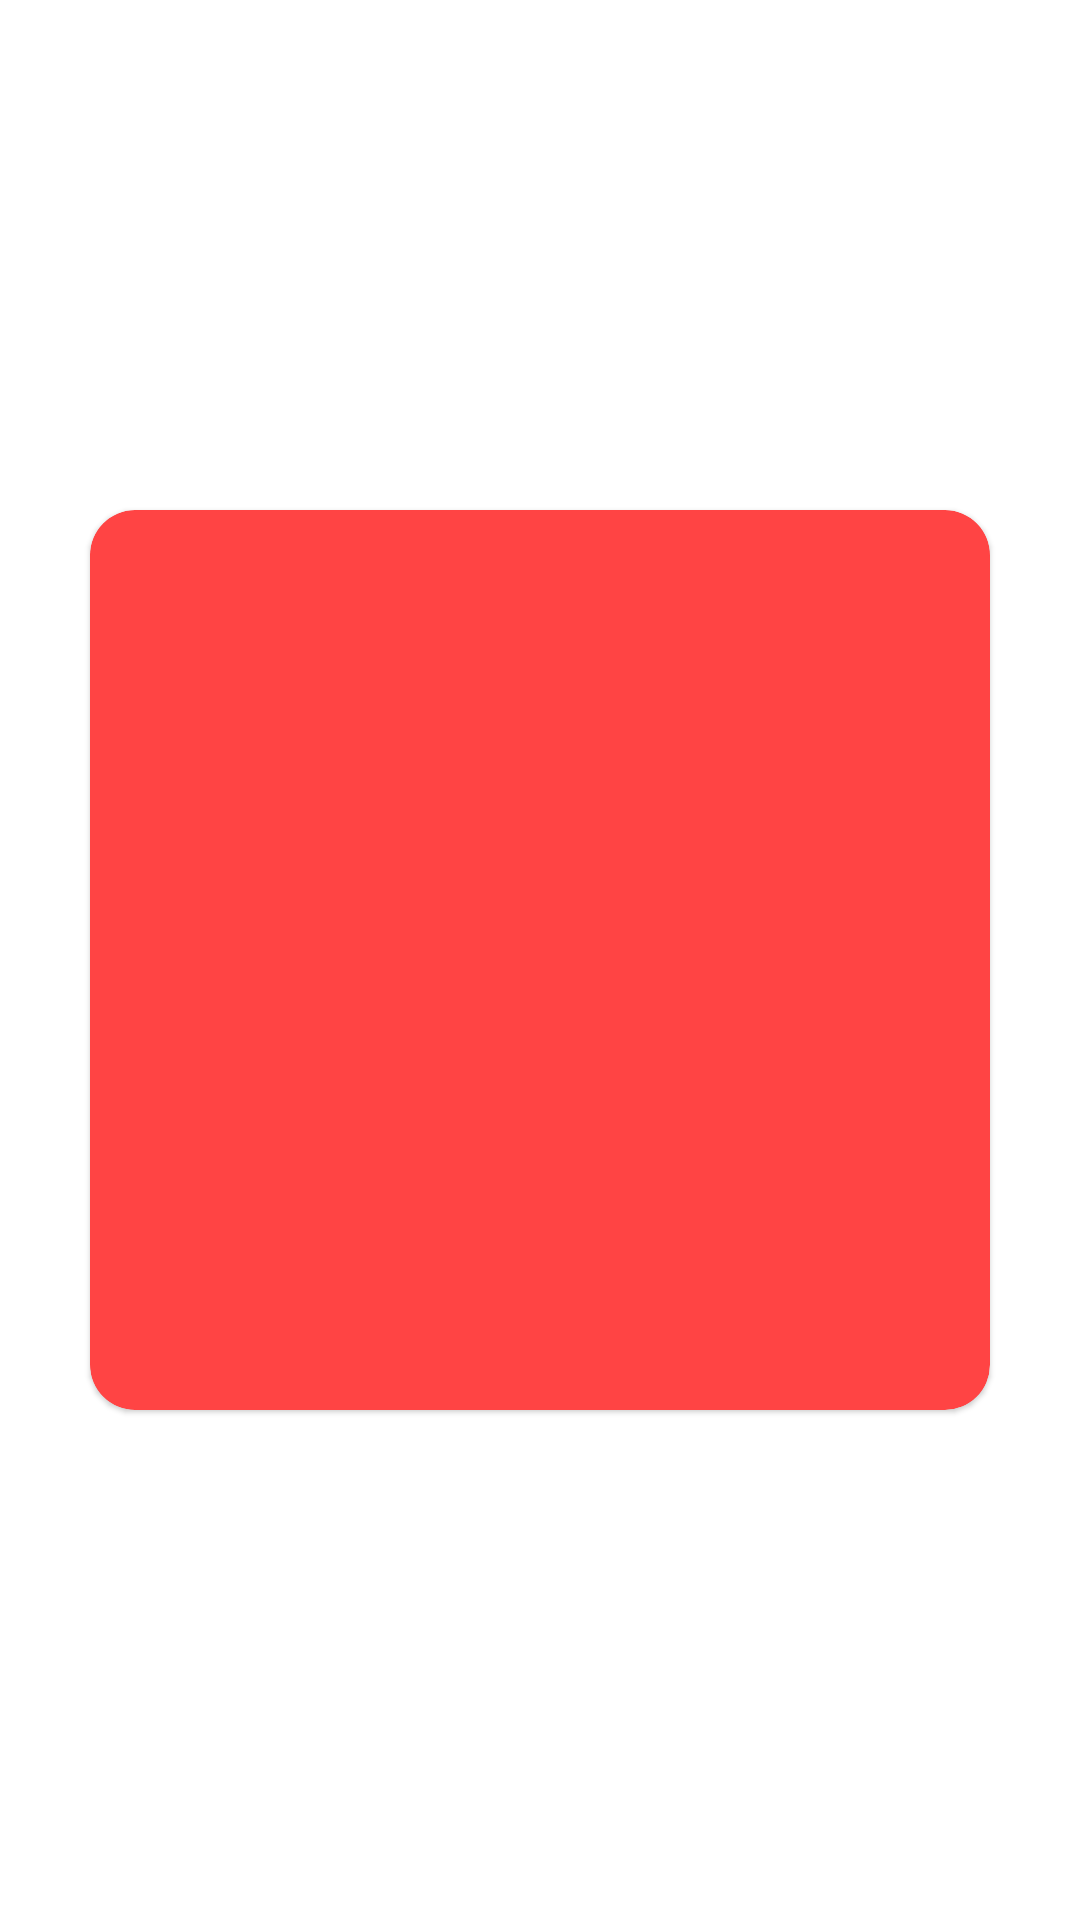

Layout XML and referenced resources for this Android screen:
<!-- AndroidManifest.xml: application theme AppTheme -->
<!-- res/layout/fragment_login.xml -->
<?xml version="1.0" encoding="utf-8"?>
<androidx.constraintlayout.widget.ConstraintLayout xmlns:android="http://schemas.android.com/apk/res/android"
    xmlns:tools="http://schemas.android.com/tools"
    android:layout_width="match_parent"
    android:layout_height="match_parent"
    xmlns:app="http://schemas.android.com/apk/res-auto"
    tools:context=".Fragments.LoginFragment">
    
    
    <com.google.android.material.card.MaterialCardView
        app:cardCornerRadius="15dp"
        app:cardBackgroundColor="@android:color/holo_red_light"
        app:layout_constraintLeft_toLeftOf="parent"
        app:layout_constraintRight_toRightOf="parent"
        app:layout_constraintTop_toTopOf="parent"
        app:layout_constraintBottom_toBottomOf="parent"
        android:layout_width="300dp"
        android:layout_height="300dp">

        <androidx.constraintlayout.widget.ConstraintLayout
            android:layout_width="match_parent"
            android:layout_height="match_parent">


        </androidx.constraintlayout.widget.ConstraintLayout>
    </com.google.android.material.card.MaterialCardView>
    
    
</androidx.constraintlayout.widget.ConstraintLayout>
<!-- resources referenced by this layout -->
<resources>
  <style name="AppTheme" parent="Theme.MaterialComponents.Light.NoActionBar">
          
          <item name="colorPrimary">#4ff5fc</item>
          <item name="colorPrimaryDark">#3171ee</item>
          <item name="colorAccent">#5b1284</item>
      </style>
</resources>
